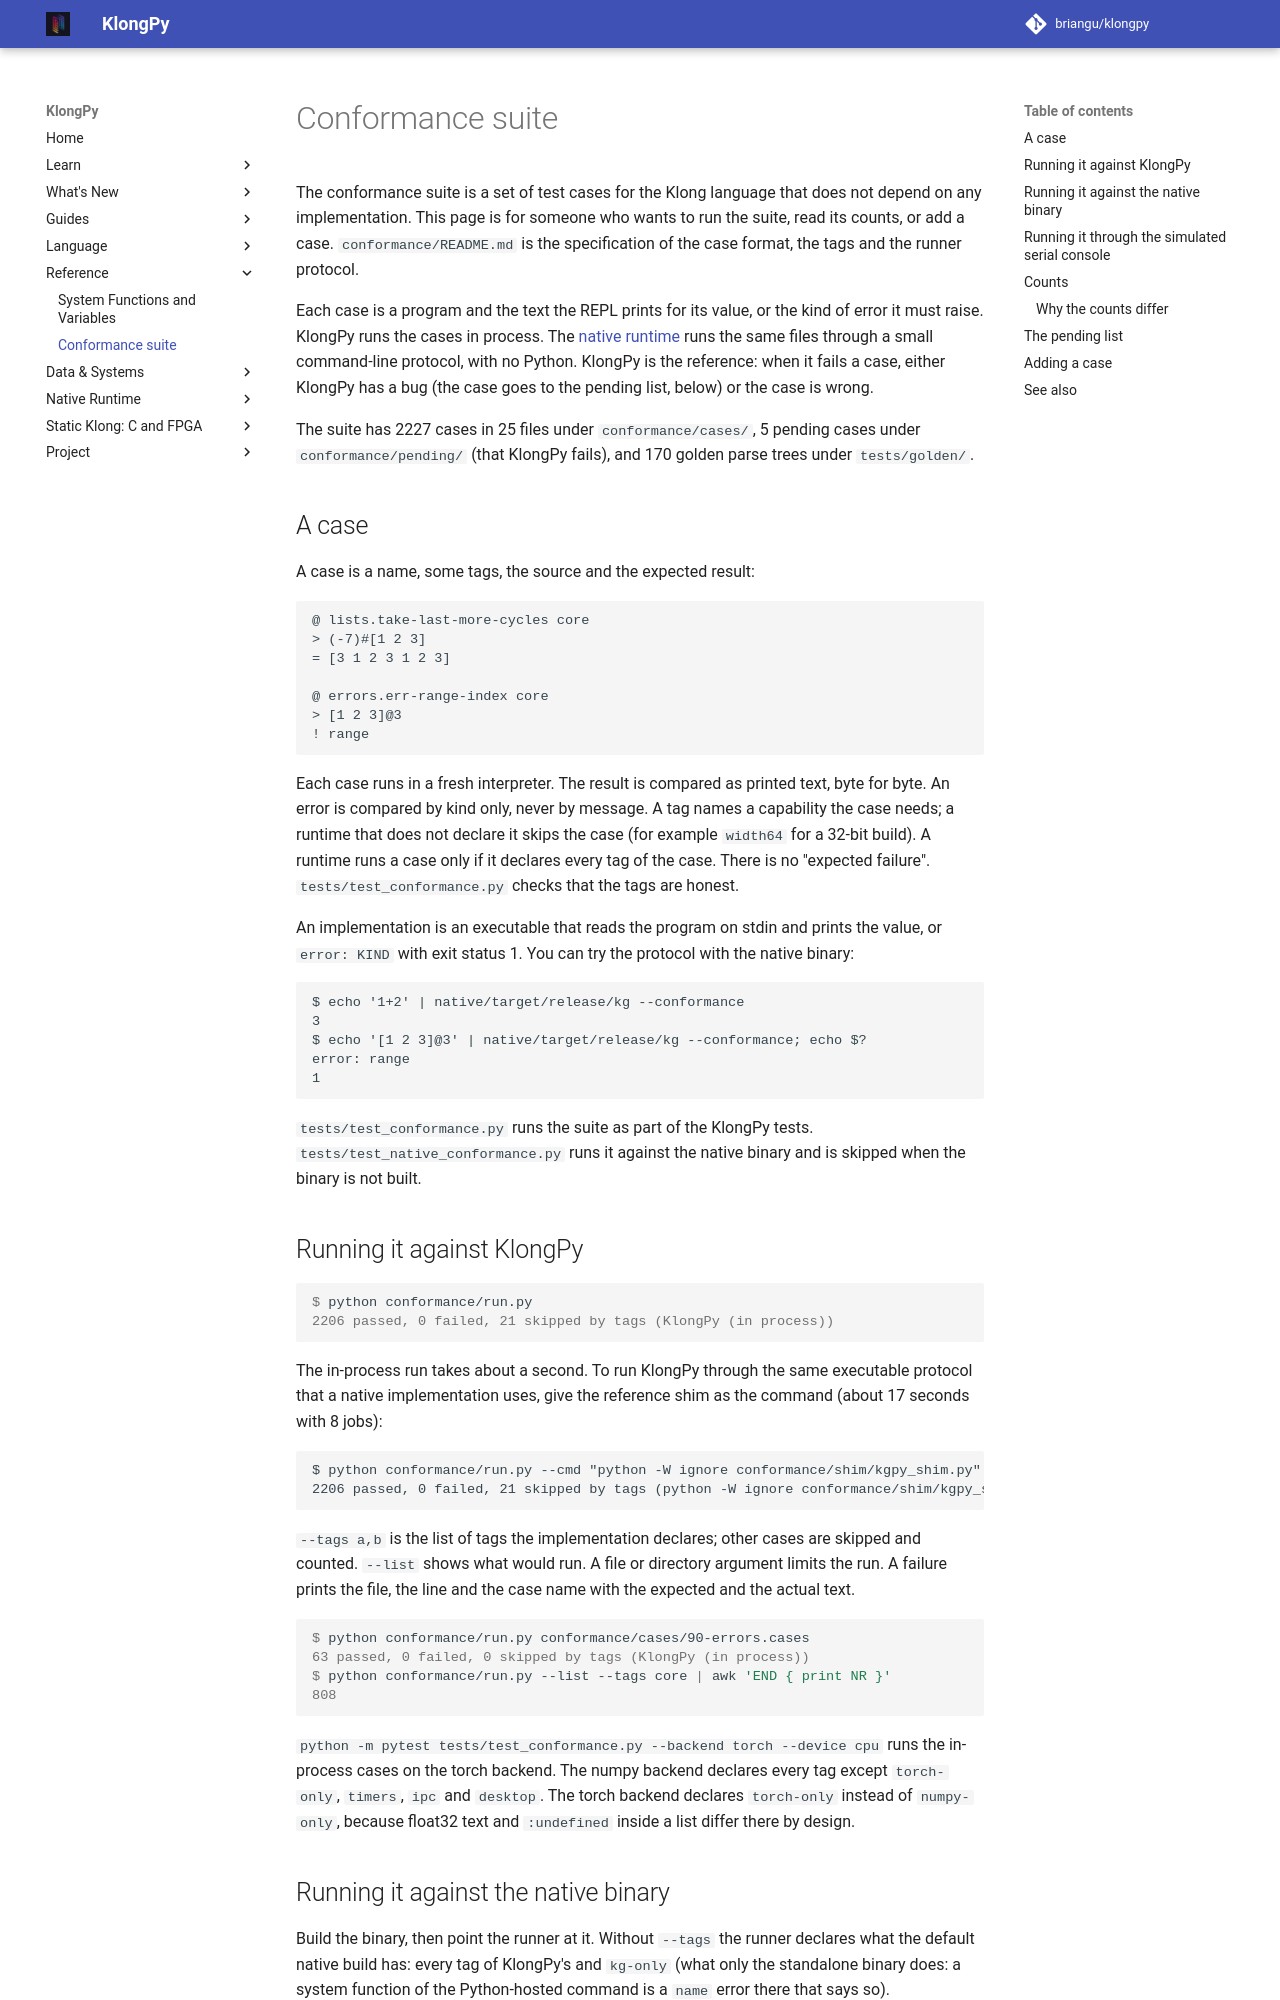

repository: briangu/klongpy · page: 2.0/conformance/index.html · generator: mkdocs

# Conformance suite

The conformance suite is a set of test cases for the Klong language that does not depend on any implementation. This page is for someone who wants to run the suite, read its counts, or add a case. `conformance/README.md` is the specification of the case format, the tags and the runner protocol.

Each case is a program and the text the REPL prints for its value, or the kind of error it must raise. KlongPy runs the cases in process. The [native runtime](native/index.md) runs the same files through a small command-line protocol, with no Python. KlongPy is the reference: when it fails a case, either KlongPy has a bug (the case goes to the pending list, below) or the case is wrong.

The suite has 2227 cases in 25 files under `conformance/cases/`, 5 pending cases under `conformance/pending/` (that KlongPy fails), and 170 golden parse trees under `tests/golden/`.

## A case

A case is a name, some tags, the source and the expected result:

```text
@ lists.take-last-more-cycles core
> (-7)#[1 2 3]
= [3 1 2 3 1 2 3]

@ errors.err-range-index core
> [1 2 3]@3
! range
```

Each case runs in a fresh interpreter. The result is compared as printed text, byte for byte. An error is compared by kind only, never by message. A tag names a capability the case needs; a runtime that does not declare it skips the case (for example `width64` for a 32-bit build). A runtime runs a case only if it declares every tag of the case. There is no "expected failure". `tests/test_conformance.py` checks that the tags are honest.

An implementation is an executable that reads the program on stdin and prints the value, or `error: KIND` with exit status 1. You can try the protocol with the native binary:

```text
$ echo '1+2' | native/target/release/kg --conformance
3
$ echo '[1 2 3]@3' | native/target/release/kg --conformance; echo $?
error: range
1
```

`tests/test_conformance.py` runs the suite as part of the KlongPy tests. `tests/test_native_conformance.py` runs it against the native binary and is skipped when the binary is not built.

## Running it against KlongPy

<!-- check-docs: link conformance -->
```console
$ python conformance/run.py
2206 passed, 0 failed, 21 skipped by tags (KlongPy (in process))
```

The in-process run takes about a second. To run KlongPy through the same executable protocol that a native implementation uses, give the reference shim as the command (about 17 seconds with 8 jobs):

```text
$ python conformance/run.py --cmd "python -W ignore conformance/shim/kgpy_shim.py" --jobs 8
2206 passed, 0 failed, 21 skipped by tags (python -W ignore conformance/shim/kgpy_shim.py)
```

`--tags a,b` is the list of tags the implementation declares; other cases are skipped and counted. `--list` shows what would run. A file or directory argument limits the run. A failure prints the file, the line and the case name with the expected and the actual text.

<!-- check-docs: continue -->
```console
$ python conformance/run.py conformance/cases/90-errors.cases
63 passed, 0 failed, 0 skipped by tags (KlongPy (in process))
$ python conformance/run.py --list --tags core | awk 'END { print NR }'
808
```

`python -m pytest tests/test_conformance.py --backend torch --device cpu` runs the in-process cases on the torch backend. The numpy backend declares every tag except `torch-only`, `timers`, `ipc` and `desktop`. The torch backend declares `torch-only` instead of `numpy-only`, because float32 text and `:undefined` inside a list differ there by design.
